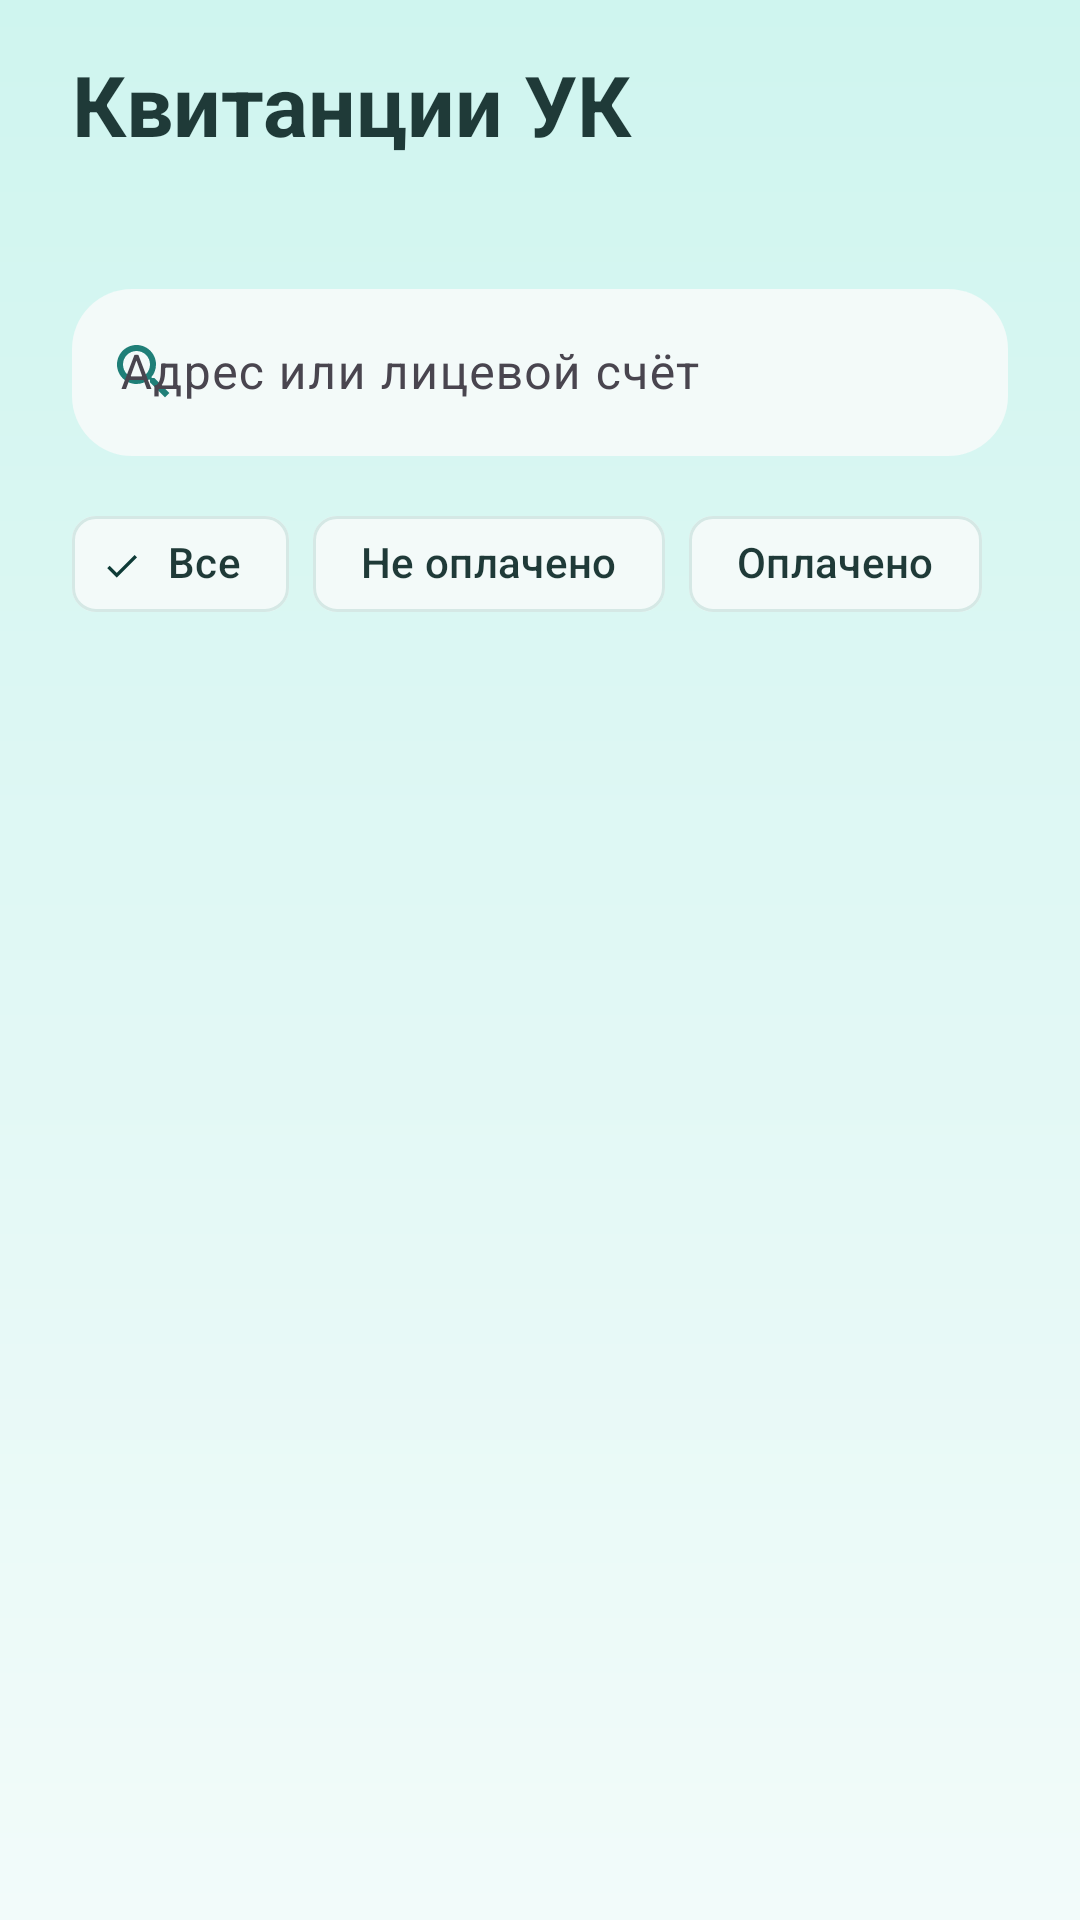

Here is an Android app screen rendered from its layout file. Give the layout XML and the strings, colors and styles it references.
<!-- AndroidManifest.xml: application theme Theme.MyReceipts -->
<!-- res/layout/activity_manager_receipts.xml -->
<?xml version="1.0" encoding="utf-8"?>
<LinearLayout xmlns:android="http://schemas.android.com/apk/res/android"
    xmlns:app="http://schemas.android.com/apk/res-auto"
    xmlns:tools="http://schemas.android.com/tools"
    style="@style/Widget.MeReceipts.Screen"
    tools:context=".manager.ManagerReceiptsActivity">

    <LinearLayout
        android:layout_width="match_parent"
        android:layout_height="wrap_content"
        android:gravity="center_vertical"
        android:orientation="horizontal">

        <LinearLayout
            android:layout_width="0dp"
            android:layout_height="wrap_content"
            android:layout_weight="1"
            android:orientation="vertical">

            <TextView
                android:id="@+id/tvTitle"
                android:layout_width="match_parent"
                android:layout_height="wrap_content"
                android:text="@string/manager_receipts_title"
                android:textAppearance="@style/TextAppearance.MeReceipts.Title" />

            
            <TextView
                android:id="@+id/tvCompany"
                android:layout_width="match_parent"
                android:layout_height="wrap_content"
                android:layout_marginTop="@dimen/space_xs"
                android:textAppearance="@style/TextAppearance.MeReceipts.Caption"
                tools:text="УК «Студенческая»" />
        </LinearLayout>
    </LinearLayout>

    <com.google.android.material.textfield.TextInputLayout
        android:id="@+id/tilSearch"
        style="@style/Widget.MeReceipts.Input"
        android:layout_marginTop="@dimen/space_lg"
        android:hint="@string/manager_receipts_search_hint"
        app:startIconDrawable="@drawable/ic_search">

        <com.google.android.material.textfield.TextInputEditText
            android:id="@+id/etSearch"
            android:layout_width="match_parent"
            android:layout_height="wrap_content"
            android:imeOptions="actionSearch"
            android:inputType="text"
            android:maxLines="1" />
    </com.google.android.material.textfield.TextInputLayout>

    <HorizontalScrollView
        android:layout_width="match_parent"
        android:layout_height="wrap_content"
        android:layout_marginTop="@dimen/space_md"
        android:scrollbars="none">

        <com.google.android.material.chip.ChipGroup
            android:id="@+id/chipGroupFilter"
            android:layout_width="wrap_content"
            android:layout_height="wrap_content"
            app:selectionRequired="true"
            app:singleLine="true"
            app:singleSelection="true">

            <com.google.android.material.chip.Chip
                android:id="@+id/chipAll"
                style="@style/Widget.MeReceipts.Chip"
                android:layout_width="wrap_content"
                android:layout_height="wrap_content"
                android:checked="true"
                android:text="@string/filter_all" />

            <com.google.android.material.chip.Chip
                android:id="@+id/chipUnpaid"
                style="@style/Widget.MeReceipts.Chip"
                android:layout_width="wrap_content"
                android:layout_height="wrap_content"
                android:text="@string/status_unpaid" />

            <com.google.android.material.chip.Chip
                android:id="@+id/chipPaid"
                style="@style/Widget.MeReceipts.Chip"
                android:layout_width="wrap_content"
                android:layout_height="wrap_content"
                android:text="@string/status_paid" />
        </com.google.android.material.chip.ChipGroup>
    </HorizontalScrollView>

    <FrameLayout
        android:layout_width="match_parent"
        android:layout_height="0dp"
        android:layout_marginTop="@dimen/space_md"
        android:layout_weight="1">

        <androidx.recyclerview.widget.RecyclerView
            android:id="@+id/rvReceipts"
            android:layout_width="match_parent"
            android:layout_height="match_parent"
            android:clipToPadding="false"
            android:paddingBottom="@dimen/space_sm"
            app:layoutManager="androidx.recyclerview.widget.LinearLayoutManager"
            tools:listitem="@layout/item_receipt" />

        <TextView
            android:id="@+id/tvEmpty"
            android:layout_width="match_parent"
            android:layout_height="wrap_content"
            android:layout_gravity="center"
            android:gravity="center"
            android:text="@string/manager_receipts_empty"
            android:textAppearance="@style/TextAppearance.MeReceipts.Caption"
            android:visibility="gone" />
    </FrameLayout>
</LinearLayout>
<!-- res/layout/item_receipt.xml (included above) -->
<?xml version="1.0" encoding="utf-8"?>
<com.google.android.material.card.MaterialCardView
    xmlns:android="http://schemas.android.com/apk/res/android"
    xmlns:tools="http://schemas.android.com/tools"
    style="@style/Widget.MeReceipts.Card"
    android:layout_width="match_parent"
    android:layout_height="wrap_content"
    android:layout_marginBottom="@dimen/space_md">

    <LinearLayout
        android:layout_width="match_parent"
        android:layout_height="wrap_content"
        android:orientation="vertical">

        <LinearLayout
            android:layout_width="match_parent"
            android:layout_height="wrap_content"
            android:orientation="horizontal">

            <TextView
                android:id="@+id/tvAddress"
                android:layout_width="0dp"
                android:layout_height="wrap_content"
                android:layout_marginEnd="@dimen/space_sm"
                android:layout_weight="1"
                android:textAppearance="@style/TextAppearance.MeReceipts.Body"
                android:textStyle="bold"
                tools:text="ул. Студенческая, 12, кв. 34" />

            
            <TextView
                android:id="@+id/tvStatus"
                style="@style/Widget.MeReceipts.Badge"
                android:background="@drawable/bg_badge_pending"
                android:text="@string/status_unpaid"
                android:textColor="@color/status_pending_text" />
        </LinearLayout>

        <TextView
            android:id="@+id/tvMeta"
            android:layout_width="match_parent"
            android:layout_height="wrap_content"
            android:layout_marginTop="@dimen/space_xs"
            android:textAppearance="@style/TextAppearance.MeReceipts.Caption"
            tools:text="Ноябрь 2026 · лиц. счёт 4012345" />

        <LinearLayout
            android:layout_width="match_parent"
            android:layout_height="wrap_content"
            android:layout_marginTop="@dimen/space_md"
            android:gravity="center_vertical"
            android:orientation="horizontal">

            <TextView
                android:id="@+id/tvAmount"
                android:layout_width="0dp"
                android:layout_height="wrap_content"
                android:layout_weight="1"
                android:textAppearance="@style/TextAppearance.MeReceipts.Amount"
                tools:text="4 650 ₽" />

            
            <TextView
                android:id="@+id/tvManualFlag"
                android:layout_width="wrap_content"
                android:layout_height="wrap_content"
                android:text="@string/status_manual_flag"
                android:textAppearance="@style/TextAppearance.MeReceipts.Caption"
                android:visibility="gone"
                tools:visibility="visible" />
        </LinearLayout>

        <com.google.android.material.button.MaterialButton
            android:id="@+id/btnChangeStatus"
            style="@style/Widget.MeReceipts.Button.Text"
            android:layout_gravity="end"
            android:layout_marginTop="@dimen/space_xs"
            android:text="@string/receipt_change_status" />
    </LinearLayout>
</com.google.android.material.card.MaterialCardView>
<!-- resources referenced by this layout -->
<resources>
  <color name="status_pending_text">#9A3B33</color>
  <dimen name="space_lg">16dp</dimen>
  <dimen name="space_md">12dp</dimen>
  <dimen name="space_sm">8dp</dimen>
  <dimen name="space_xs">4dp</dimen>
  <!-- drawable bg_badge_pending (drawable) -->
  <?xml version="1.0" encoding="utf-8"?>
  <shape xmlns:android="http://schemas.android.com/apk/res/android">
      <solid android:color="@color/status_pending_bg" />
      <corners android:radius="@dimen/corner_badge" />
  </shape>
  <string name="filter_all">Все</string>
  <string name="manager_receipts_empty">Квитанций по этому фильтру нет</string>
  <string name="manager_receipts_search_hint">Адрес или лицевой счёт</string>
  <string name="manager_receipts_title">Квитанции УК</string>
  <string name="receipt_change_status">Изменить статус</string>
  <string name="status_manual_flag">Изменено вручную</string>
  <string name="status_paid">Оплачено</string>
  <string name="status_unpaid">Не оплачено</string>
  <style name="TextAppearance.MeReceipts.Amount" parent="TextAppearance.Material3.TitleLarge">
          <item name="android:textSize">@dimen/text_amount</item>
          <item name="android:textStyle">bold</item>
          <item name="android:textColor">@color/text_primary</item>
      </style>
  <style name="TextAppearance.MeReceipts.Body" parent="TextAppearance.Material3.BodyLarge">
          <item name="android:textSize">@dimen/text_body</item>
          <item name="android:textColor">@color/text_primary</item>
      </style>
  <style name="TextAppearance.MeReceipts.Caption" parent="TextAppearance.Material3.BodySmall">
          <item name="android:textSize">@dimen/text_caption</item>
          <item name="android:textColor">@color/text_secondary</item>
      </style>
  <style name="TextAppearance.MeReceipts.Title" parent="TextAppearance.Material3.HeadlineMedium">
          <item name="android:textSize">@dimen/text_title</item>
          <item name="android:textStyle">bold</item>
          <item name="android:textColor">@color/text_primary</item>
      </style>
  <style name="Widget.MeReceipts.Chip" parent="Widget.Material3.Chip.Filter">
          <item name="chipBackgroundColor">@color/field_bg</item>
          <item name="chipStrokeColor">@color/outline</item>
          <item name="android:textColor">@color/text_primary</item>
          <item name="checkedIconTint">@color/on_primary</item>
      </style>
  <style name="Theme.MyReceipts" parent="Base.Theme.MyReceipts" />
  <color name="status_pending_bg">#F9DAD7</color>
  <dimen name="corner_badge">12dp</dimen>
  <dimen name="icon_size">24dp</dimen>
  <color name="icon_default">#1F7F78</color>
  <dimen name="text_amount">24sp</dimen>
  <color name="text_primary">#FF1F3A38</color>
  <dimen name="text_body">16sp</dimen>
  <dimen name="text_caption">13sp</dimen>
  <color name="text_secondary">#5B7370</color>
  <dimen name="text_title">28sp</dimen>
  <style name="TextAppearance.MeReceipts.Badge" parent="TextAppearance.Material3.LabelMedium">
          <item name="android:textSize">@dimen/text_badge</item>
          <item name="android:textStyle">bold</item>
      </style>
  <dimen name="icon_button_size">48dp</dimen>
  <color name="primary_link">#1F7F78</color>
  <color name="surface_card">#FFF3FBF9</color>
  <dimen name="corner_card">24dp</dimen>
  <color name="outline">#D5E8E5</color>
  <dimen name="stroke_width">1dp</dimen>
  <dimen name="card_padding">16dp</dimen>
  <color name="field_bg">#F3FAF9</color>
  <color name="on_primary">#0E3B37</color>
  <dimen name="corner_input">20dp</dimen>
  <!-- drawable bg_screen (drawable) -->
  <?xml version="1.0" encoding="utf-8"?>
  <shape xmlns:android="http://schemas.android.com/apk/res/android">
      <gradient
          android:angle="270"
          android:startColor="@color/bg_gradient_start"
          android:endColor="@color/bg_gradient_end" />
  </shape>
  <dimen name="screen_padding">24dp</dimen>
  <dimen name="text_badge">12sp</dimen>
  <color name="bg_gradient_start">#CFF5EF</color>
  <color name="bg_gradient_end">#F2FBFA</color>
</resources>
